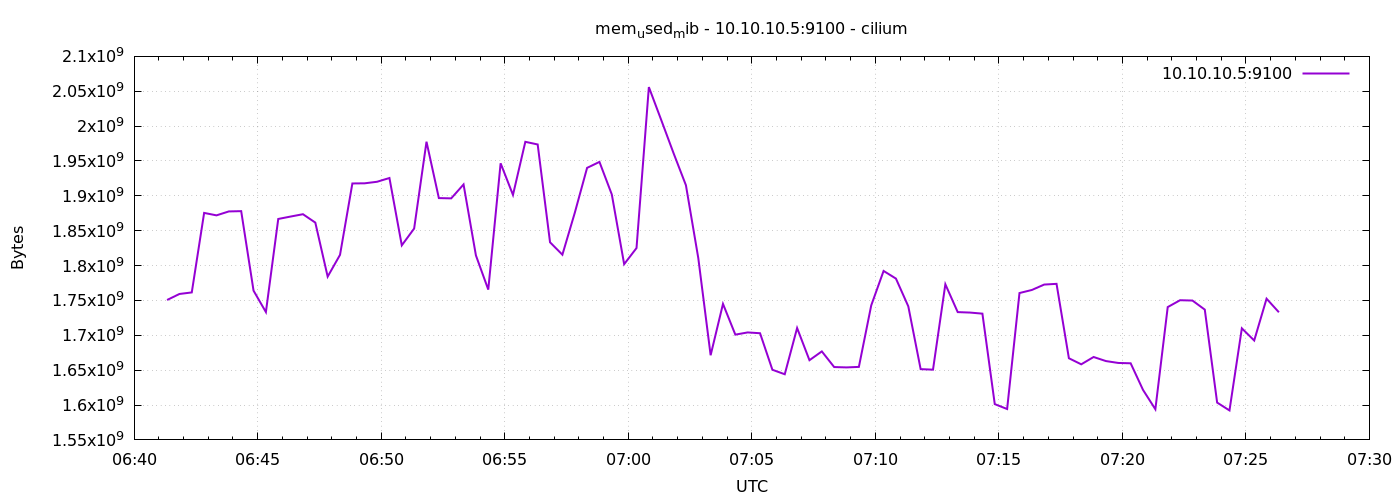

Data behind this chart, as committed beside it:
1776926480	1750638592
1776926510	1759277056
1776926540	1761492992
1776926570	1875525632
1776926600	1872007168
1776926630	1877647360
1776926660	1878061056
1776926690	1764028416
1776926720	1733328896
1776926750	1866842112
1776926780	1870311424
1776926810	1873657856
1776926840	1861591040
1776926870	1784152064
1776926900	1815375872
1776926930	1917755392
1776926960	1917988864
1776926990	1920192512
1776927020	1925595136
1776927050	1829007360
1776927080	1853108224
1776927110	1977630720
1776927140	1896779776
1776927170	1896378368
1776927200	1916329984
1776927230	1814605824
1776927260	1765519360
1776927290	1946693632
1776927320	1901297664
1776927350	1977479168
1776927380	1973669888
1776927410	1833381888
1776927440	1815576576
1776927470	1875456000
1776927500	1940135936
1776927530	1948667904
1776927560	1901998080
1776927590	1802014720
1776927620	1825136640
1776927650	2055966720
1776927680	2008793088
1776927710	1961132032
1776927740	1915191296
1776927770	1810841600
1776927800	1671405568
1776927830	1745043456
1776927860	1700954112
1776927890	1704132608
1776927920	1702969344
1776927950	1650548736
1776927980	1644150784
1776928010	1710428160
1776928040	1664290816
1776928070	1676922880
1776928100	1654464512
1776928130	1653960704
1776928160	1654689792
1776928190	1742888960
1776928220	1792303104
1776928250	1781334016
1776928280	1741570048
... 30 more rows
